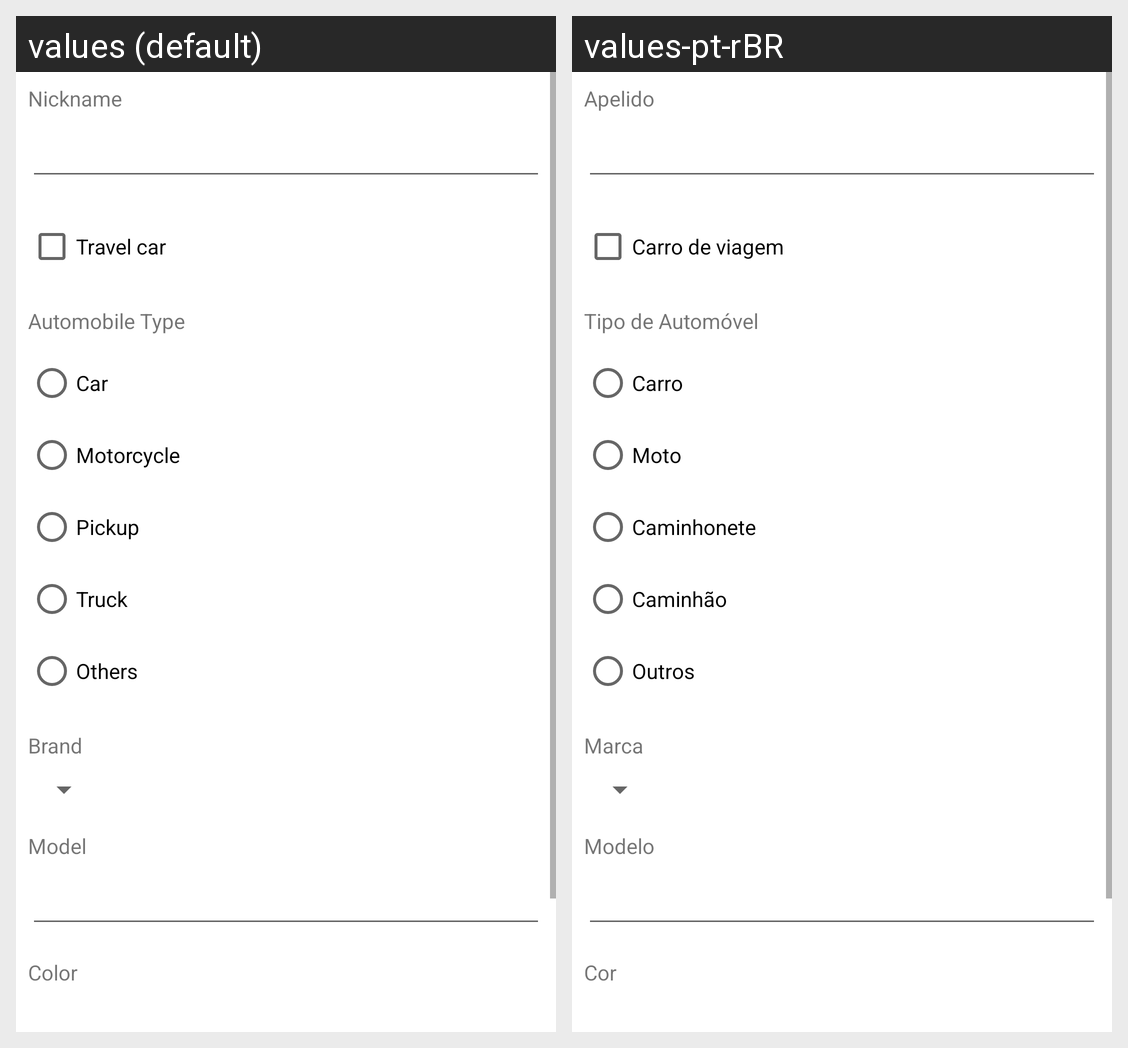

The Android screen above is rendered under two locales of the same app. Produce the string resources it draws, with the default and per-locale values.
Android screen res/layout/activity_add.xml rendered under 2 locales, left to right: values (default), values-pt-rBR. Device: Nexus 5 (rendered at 1080×1920; each locale shown at half size, 540×960, under a caption strip naming it); theme Theme.AutomobileSupplyControl.
Strings drawn on this screen, with the default value and each locale's value (text and hints the layout hard-codes, and strings that could not be matched under every locale, appear in the picture but are not listed):

nickname
  values: Nickname
  values-pt-rBR: Apelido

travel_car
  values: Travel car
  values-pt-rBR: Carro de viagem

automobile_type
  values: Automobile Type
  values-pt-rBR: Tipo de Automóvel

car
  values: Car
  values-pt-rBR: Carro

motorcycle
  values: Motorcycle
  values-pt-rBR: Moto

pickup
  values: Pickup
  values-pt-rBR: Caminhonete

truck
  values: Truck
  values-pt-rBR: Caminhão

others
  values: Others
  values-pt-rBR: Outros

brand
  values: Brand
  values-pt-rBR: Marca

model
  values: Model
  values-pt-rBR: Modelo

color
  values: Color
  values-pt-rBR: Cor
